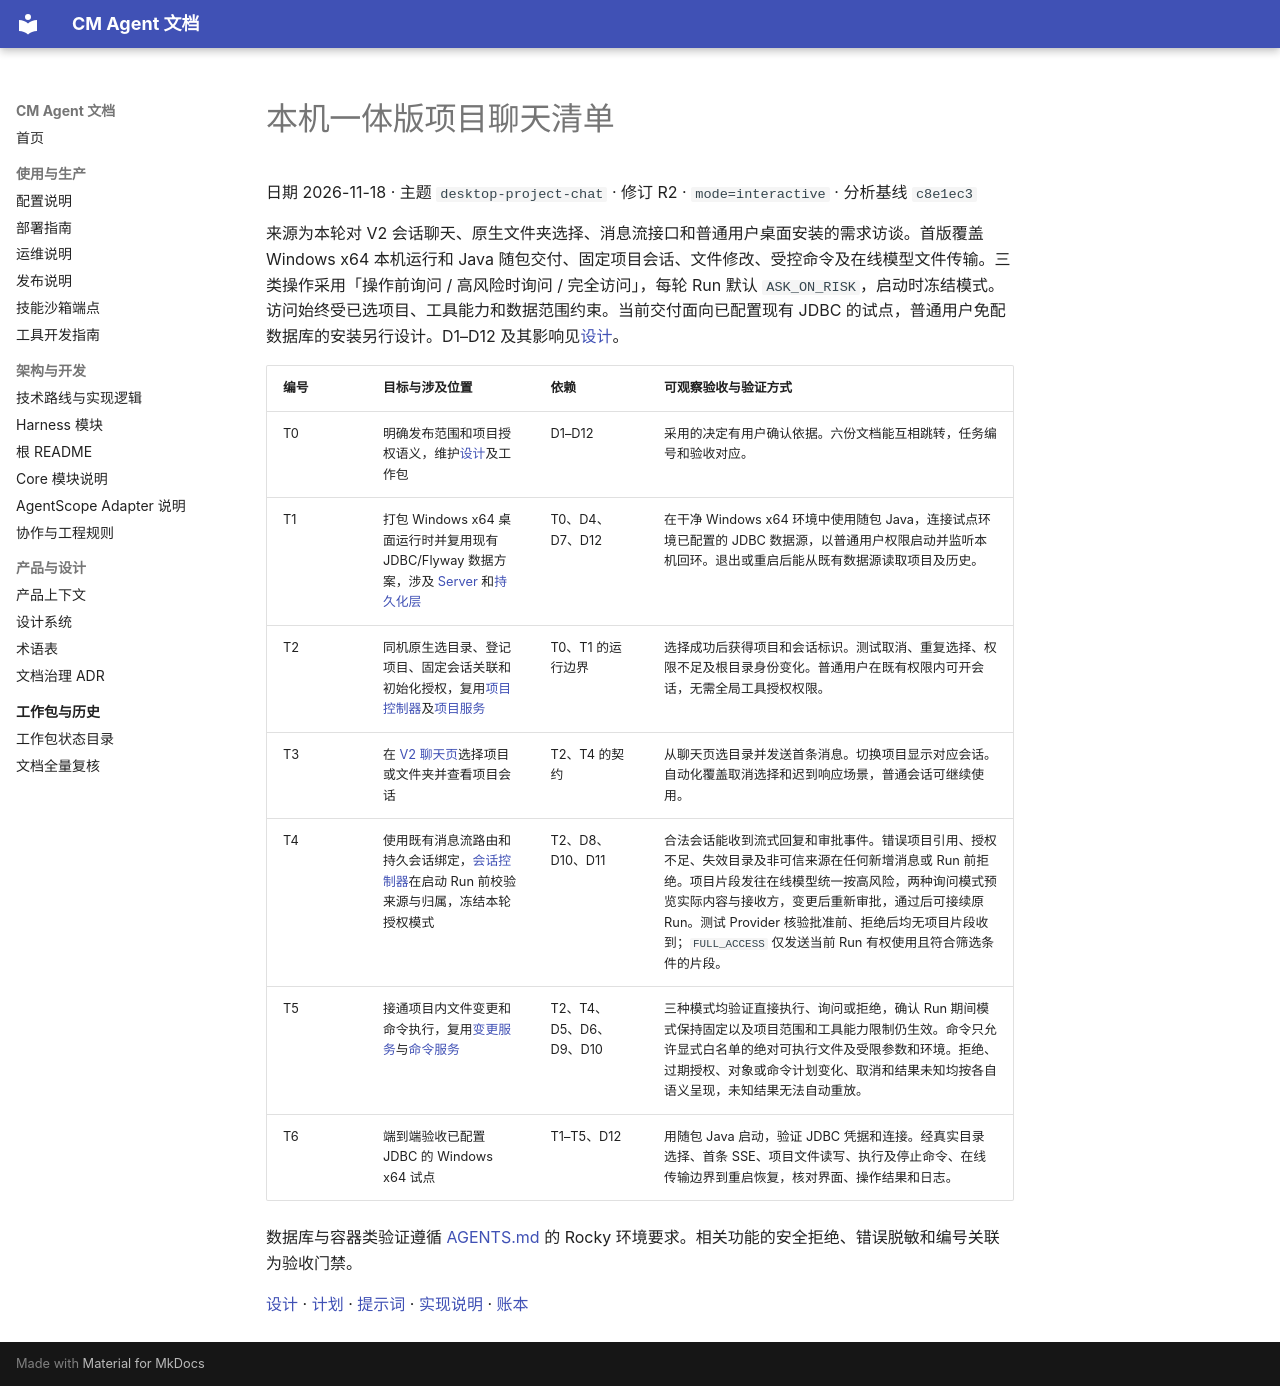

repository: cmming/cm-agent · page: superpowers/checklists/2026-11-18-desktop-project-chat-checklist/index.html · generator: mkdocs

# 本机一体版项目聊天清单

日期 2026-11-18 · 主题 `desktop-project-chat` · 修订 R2 · `mode=interactive` · 分析基线 `c8e1ec3`

来源为本轮对 V2 会话聊天、原生文件夹选择、消息流接口和普通用户桌面安装的需求访谈。首版覆盖 Windows x64 本机运行和 Java 随包交付、固定项目会话、文件修改、受控命令及在线模型文件传输。三类操作采用「操作前询问 / 高风险时询问 / 完全访问」，每轮 Run 默认 `ASK_ON_RISK`，启动时冻结模式。访问始终受已选项目、工具能力和数据范围约束。当前交付面向已配置现有 JDBC 的试点，普通用户免配数据库的安装另行设计。D1–D12 及其影响见[设计](../specs/2026-11-18-desktop-project-chat-design.md)。

| 编号 | 目标与涉及位置 | 依赖 | 可观察验收与验证方式 |
| --- | --- | --- | --- |
| T0 | 明确发布范围和项目授权语义，维护[设计](../specs/2026-11-18-desktop-project-chat-design.md)及工作包 | D1–D12 | 采用的决定有用户确认依据。六份文档能互相跳转，任务编号和验收对应。 |
| T1 | 打包 Windows x64 桌面运行时并复用现有 JDBC/Flyway 数据方案，涉及 [Server](../../../cm-agent-server/pom.xml) 和[持久化层](../../../cm-agent-persistence/pom.xml) | T0、D4、D7、D12 | 在干净 Windows x64 环境中使用随包 Java，连接试点环境已配置的 JDBC 数据源，以普通用户权限启动并监听本机回环。退出或重启后能从既有数据源读取项目及历史。 |
| T2 | 同机原生选目录、登记项目、固定会话关联和初始化授权，复用[项目控制器](../../../cm-agent-server/src/main/java/com/cmagent/server/web/LocalProjectController.java)及[项目服务](../../../cm-agent-server/src/main/java/com/cmagent/server/runtime/LocalProjectService.java) | T0、T1 的运行边界 | 选择成功后获得项目和会话标识。测试取消、重复选择、权限不足及根目录身份变化。普通用户在既有权限内可开会话，无需全局工具授权权限。 |
| T3 | 在 [V2 聊天页](../../../cm-agent-console/src/main/resources/META-INF/resources/console/v2/chat.html)选择项目或文件夹并查看项目会话 | T2、T4 的契约 | 从聊天页选目录并发送首条消息。切换项目显示对应会话。自动化覆盖取消选择和迟到响应场景，普通会话可继续使用。 |
| T4 | 使用既有消息流路由和持久会话绑定，[会话控制器](../../../cm-agent-server/src/main/java/com/cmagent/server/web/ConversationController.java)在启动 Run 前校验来源与归属，冻结本轮授权模式 | T2、D8、D10、D11 | 合法会话能收到流式回复和审批事件。错误项目引用、授权不足、失效目录及非可信来源在任何新增消息或 Run 前拒绝。项目片段发往在线模型统一按高风险，两种询问模式预览实际内容与接收方，变更后重新审批，通过后可接续原 Run。测试 Provider 核验批准前、拒绝后均无项目片段收到；`FULL_ACCESS` 仅发送当前 Run 有权使用且符合筛选条件的片段。 |
| T5 | 接通项目内文件变更和命令执行，复用[变更服务](../../../cm-agent-server/src/main/java/com/cmagent/server/runtime/LocalProjectChangeService.java)与[命令服务](../../../cm-agent-server/src/main/java/com/cmagent/server/runtime/LocalProjectCommandService.java) | T2、T4、D5、D6、D9、D10 | 三种模式均验证直接执行、询问或拒绝，确认 Run 期间模式保持固定以及项目范围和工具能力限制仍生效。命令只允许显式白名单的绝对可执行文件及受限参数和环境。拒绝、过期授权、对象或命令计划变化、取消和结果未知均按各自语义呈现，未知结果无法自动重放。 |
| T6 | 端到端验收已配置 JDBC 的 Windows x64 试点 | T1–T5、D12 | 用随包 Java 启动，验证 JDBC 凭据和连接。经真实目录选择、首条 SSE、项目文件读写、执行及停止命令、在线传输边界到重启恢复，核对界面、操作结果和日志。 |

数据库与容器类验证遵循 [AGENTS.md](../../../AGENTS.md) 的 Rocky 环境要求。相关功能的安全拒绝、错误脱敏和编号关联为验收门禁。

[设计](../specs/2026-11-18-desktop-project-chat-design.md) · [计划](../plans/2026-11-18-desktop-project-chat.md) · [提示词](../prompts/2026-11-18-desktop-project-chat-prompt.md) · [实现说明](../implementation/2026-11-18-desktop-project-chat-implementation-design.md) · [账本](../progress/2026-11-18-desktop-project-chat-ledger.md)
